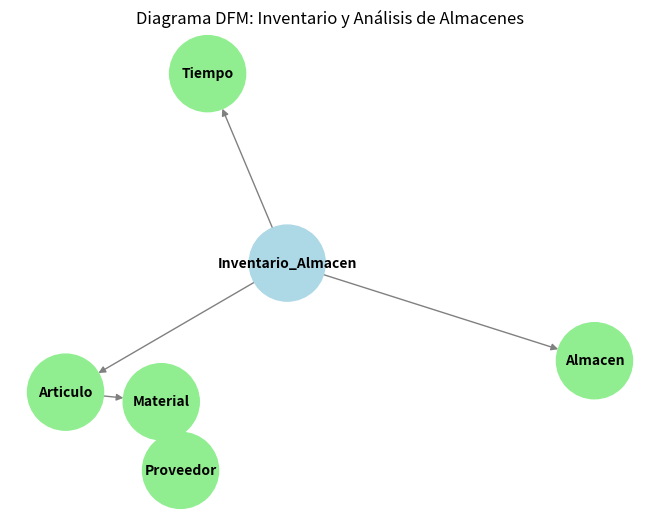

Write Python code to recreate this figure.
import matplotlib.pyplot as plt
import networkx as nx

# Crear un grafo dirigido para el DFM
G = nx.DiGraph()

# Agregar nodos de la tabla de hechos y las dimensiones
G.add_node("Inventario_Almacen", color='lightblue')
G.add_node("Almacen", color='lightgreen')
G.add_node("Articulo", color='lightgreen')
G.add_node("Material", color='lightgreen')
G.add_node("Proveedor", color='lightgreen')
G.add_node("Tiempo", color='lightgreen')

# Agregar conexiones (relaciones)
G.add_edges_from([
    ("Inventario_Almacen", "Almacen"),
    ("Inventario_Almacen", "Articulo"),
    ("Inventario_Almacen", "Tiempo"),
    ("Articulo", "Material"),
    ("Material", "Proveedor")
])

# Dibujar el grafo
pos = nx.spring_layout(G)  # Posición de los nodos
colors = [G.nodes[node]['color'] for node in G.nodes]
nx.draw(G, pos, with_labels=True, node_color=colors, node_size=3000, font_size=10, font_weight='bold', edge_color='gray')
plt.title("Diagrama DFM: Inventario y Análisis de Almacenes")
plt.show()
